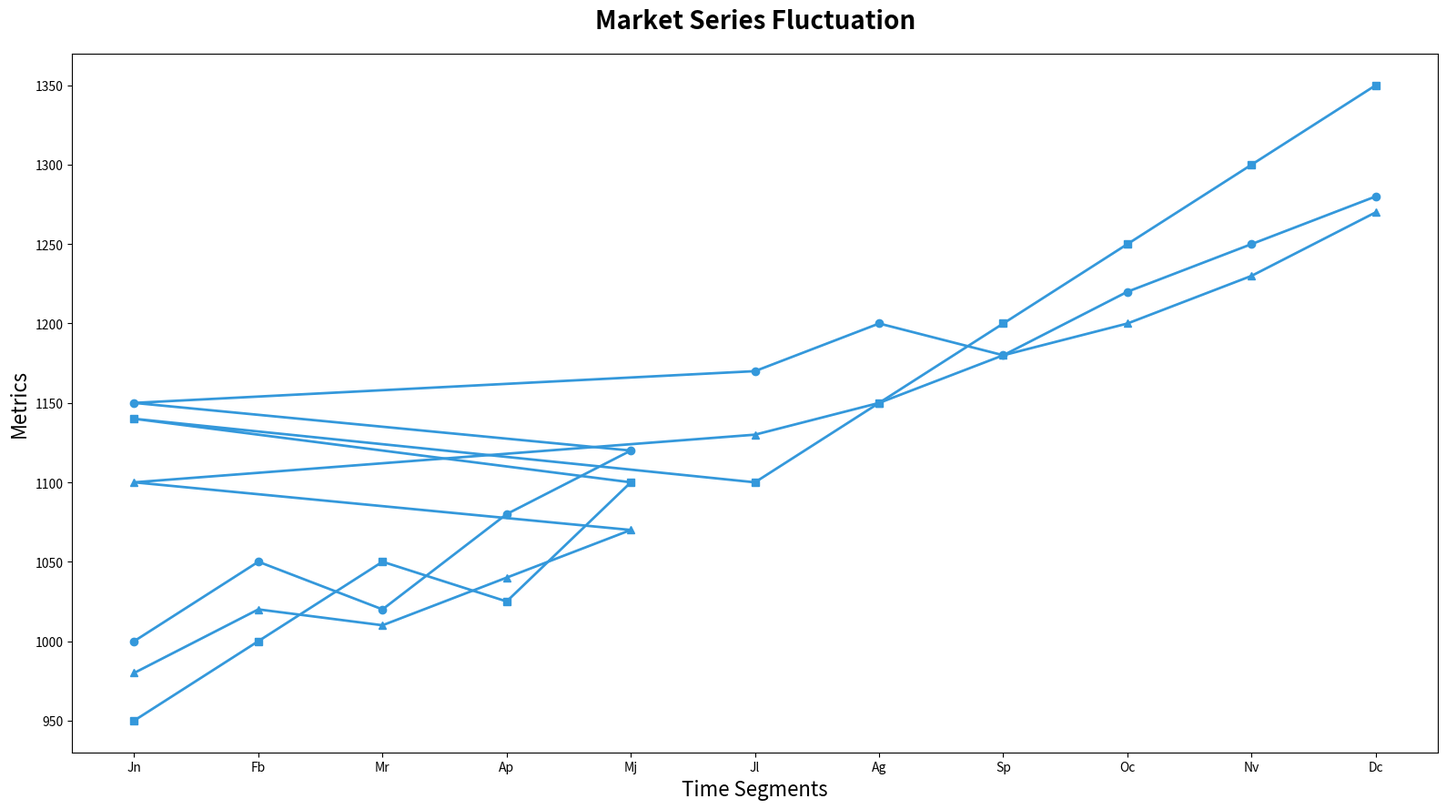

Reproduce this figure in Python.
import matplotlib.pyplot as plt
import numpy as np

months = np.array(['Jn', 'Fb', 'Mr', 'Ap', 'Mj', 'Jn', 'Jl', 'Ag', 'Sp', 'Oc', 'Nv', 'Dc'])
index_A = np.array([1000, 1050, 1020, 1080, 1120, 1150, 1170, 1200, 1180, 1220, 1250, 1280])
index_B = np.array([980, 1020, 1010, 1040, 1070, 1100, 1130, 1150, 1180, 1200, 1230, 1270])
index_C = np.array([950, 1000, 1050, 1025, 1100, 1140, 1100, 1150, 1200, 1250, 1300, 1350])

fig, ax = plt.subplots(figsize=(16, 9))

common_color = '#3498db'
ax.plot(months, index_A, marker='o', linestyle='-', linewidth=2, color=common_color)
ax.plot(months, index_B, marker='^', linestyle='-', linewidth=2, color=common_color)
ax.plot(months, index_C, marker='s', linestyle='-', linewidth=2, color=common_color)

# Altered title and axis labels
ax.set_title('Market Series Fluctuation', fontsize=20, fontweight='bold', pad=20)
ax.set_xlabel('Time Segments', fontsize=16)
ax.set_ylabel('Metrics', fontsize=16)

plt.tight_layout()
plt.show()
